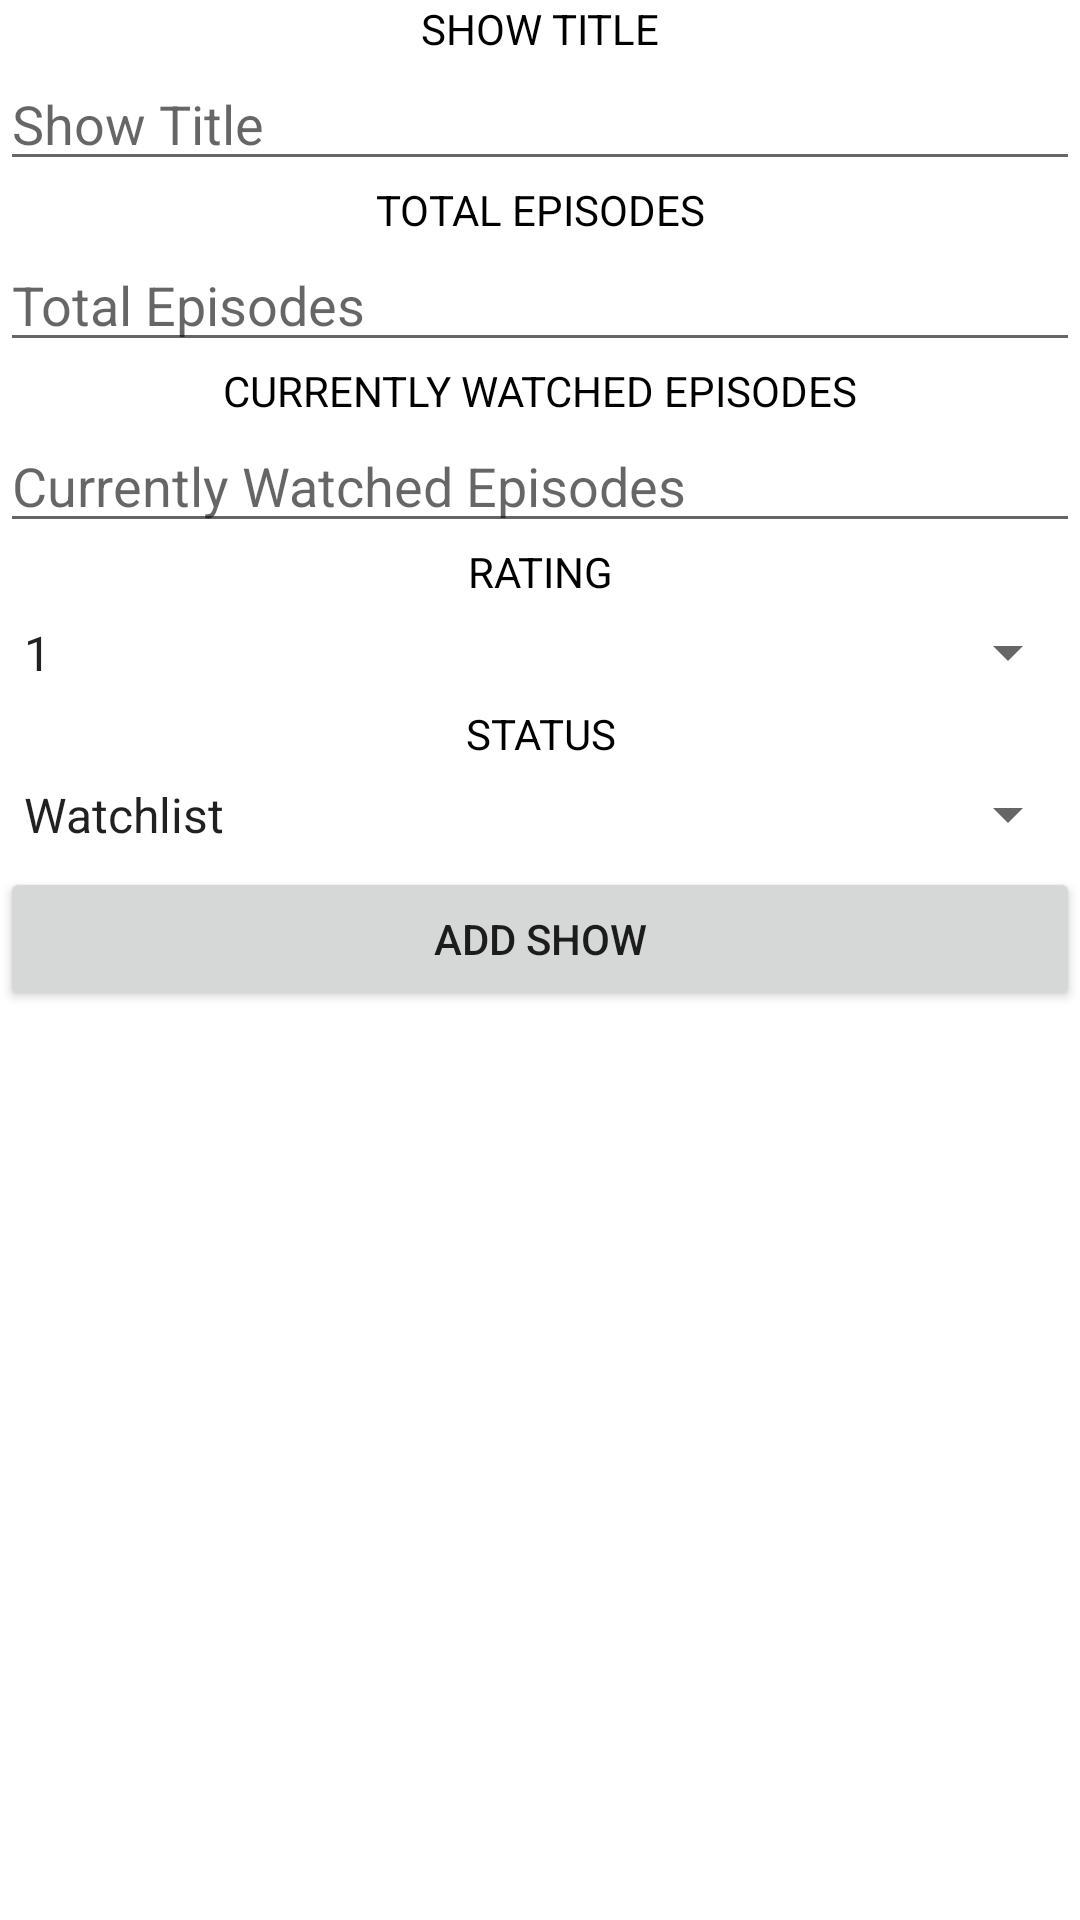

Produce the Android XML layout that renders to this screen, including the resource entries it uses.
<!-- AndroidManifest.xml: application theme Theme.TVStats -->
<!-- res/layout/activity_add_show.xml -->
<FrameLayout
    xmlns:android="http://schemas.android.com/apk/res/android"
    xmlns:tools="http://schemas.android.com/tools"
    android:id="@+id/AddShow"

    android:layout_gravity="center"
    android:layout_width="fill_parent"
    android:layout_height="fill_parent"
    tools:context=".AddShowActivity">

    <TableLayout
        android:layout_width="fill_parent"
        android:layout_height="wrap_content"
        android:layout_gravity="center_horizontal"
        android:columnCount="1"
        android:layout_marginBottom="5pt"
        android:rowCount="10">
        <TextView
            android:text="@string/show_title"
            android:textColor="@color/black"
            android:background="@color/grey"
            android:textAllCaps="true"
            android:textAlignment="center"
            android:gravity="center_horizontal" />
        <EditText
            android:id="@+id/NameText"
            android:inputType="text"
            android:hint="@string/show_title" />

        <TextView
            android:text="@string/total_episodes"
            android:textColor="@color/black"
            android:background="@color/grey"
            android:textAllCaps="true"
            android:textAlignment="center"
            android:gravity="center_horizontal" />
        <EditText
            android:id="@+id/TotalEpisodes"
            android:inputType="number"
            android:hint="@string/total_episodes"/>
        <TextView
            android:text="@string/currently_watched_episodes"
            android:textColor="@color/black"
            android:background="@color/grey"
            android:textAllCaps="true"
            android:textAlignment="center"
            android:gravity="center_horizontal" />
        <EditText
            android:id="@+id/CurrentEpisodes"
            android:inputType="number"
            android:hint="@string/currently_watched_episodes"/>
        <TextView
            android:text="@string/rating"
            android:textColor="@color/black"
            android:background="@color/grey"
            android:textAllCaps="true"
            android:textAlignment="center"
            android:gravity="center_horizontal" />
        <Spinner
            android:id="@+id/rating_spinner"
            android:spinnerMode="dropdown"
            android:drawSelectorOnTop="true"
            android:layout_height="17pt"
            android:prompt="@string/ratingspin"
            android:entries="@array/rating_items"/>

        
        <TextView
            android:text="@string/status"
            android:textColor="@color/black"
            android:background="@color/grey"
            android:textAllCaps="true"
            android:textAlignment="center"
            android:gravity="center_horizontal" />
        <Spinner
            android:id="@+id/status_spinner"
            android:spinnerMode="dropdown"
            android:drawSelectorOnTop="true"
            android:layout_height="17pt"
            android:prompt="@string/statusspin"
            android:entries="@array/spinnerItems"/>
        

        <Button
            android:id="@+id/AddButton"
            android:text="@string/add_show"
            android:onClick="addShow"/>

    </TableLayout>
</FrameLayout>
<!-- resources referenced by this layout -->
<resources>
  <string-array name="rating_items">
          <item>1</item>
          <item>2</item>
          <item>3</item>
          <item>4</item>
          <item>5</item>
          <item>6</item>
          <item>7</item>
          <item>8</item>
          <item>9</item>
          <item>10</item>
      </string-array>
  /&gt;
  <string-array name="spinnerItems">
          <item>Watchlist</item>
          <item>Watching</item>
          <item>Completed</item>
          <item>Dropped</item>
      </string-array>
  <string name="add_show">Add Show</string>
  <string name="currently_watched_episodes">Currently Watched Episodes</string>
  <string name="rating">Rating</string>
  <string name="ratingspin">Select your rating</string>
  <string name="show_title">Show Title</string>
  <string name="status">Status</string>
  <string name="statusspin">Select Status</string>
  <string name="total_episodes">Total Episodes</string>
  <style name="Theme.TVStats" parent="Theme.MaterialComponents.DayNight.DarkActionBar">
          
          <item name="colorPrimary">@color/purple_500</item>
          <item name="colorPrimaryVariant">@color/purple_700</item>
          <item name="colorOnPrimary">@color/white</item>
          
          <item name="colorSecondary">@color/teal_200</item>
          <item name="colorSecondaryVariant">@color/teal_700</item>
          <item name="colorOnSecondary">@color/black</item>
          
          <item name="android:statusBarColor" tools:targetApi="l">?attr/colorPrimaryVariant</item>
          
      </style>
  <!-- not gathered from this repository: default colours our renderer supplied (Android Studio template values) -->
  <color name="purple_500">#FF6200EE</color>
  <color name="purple_700">#FF3700B3</color>
  <color name="teal_200">#FF03DAC5</color>
  <color name="teal_700">#FF018786</color>
  <color name="black">#FF000000</color>
  <color name="white">#FFFFFFFF</color>
</resources>
